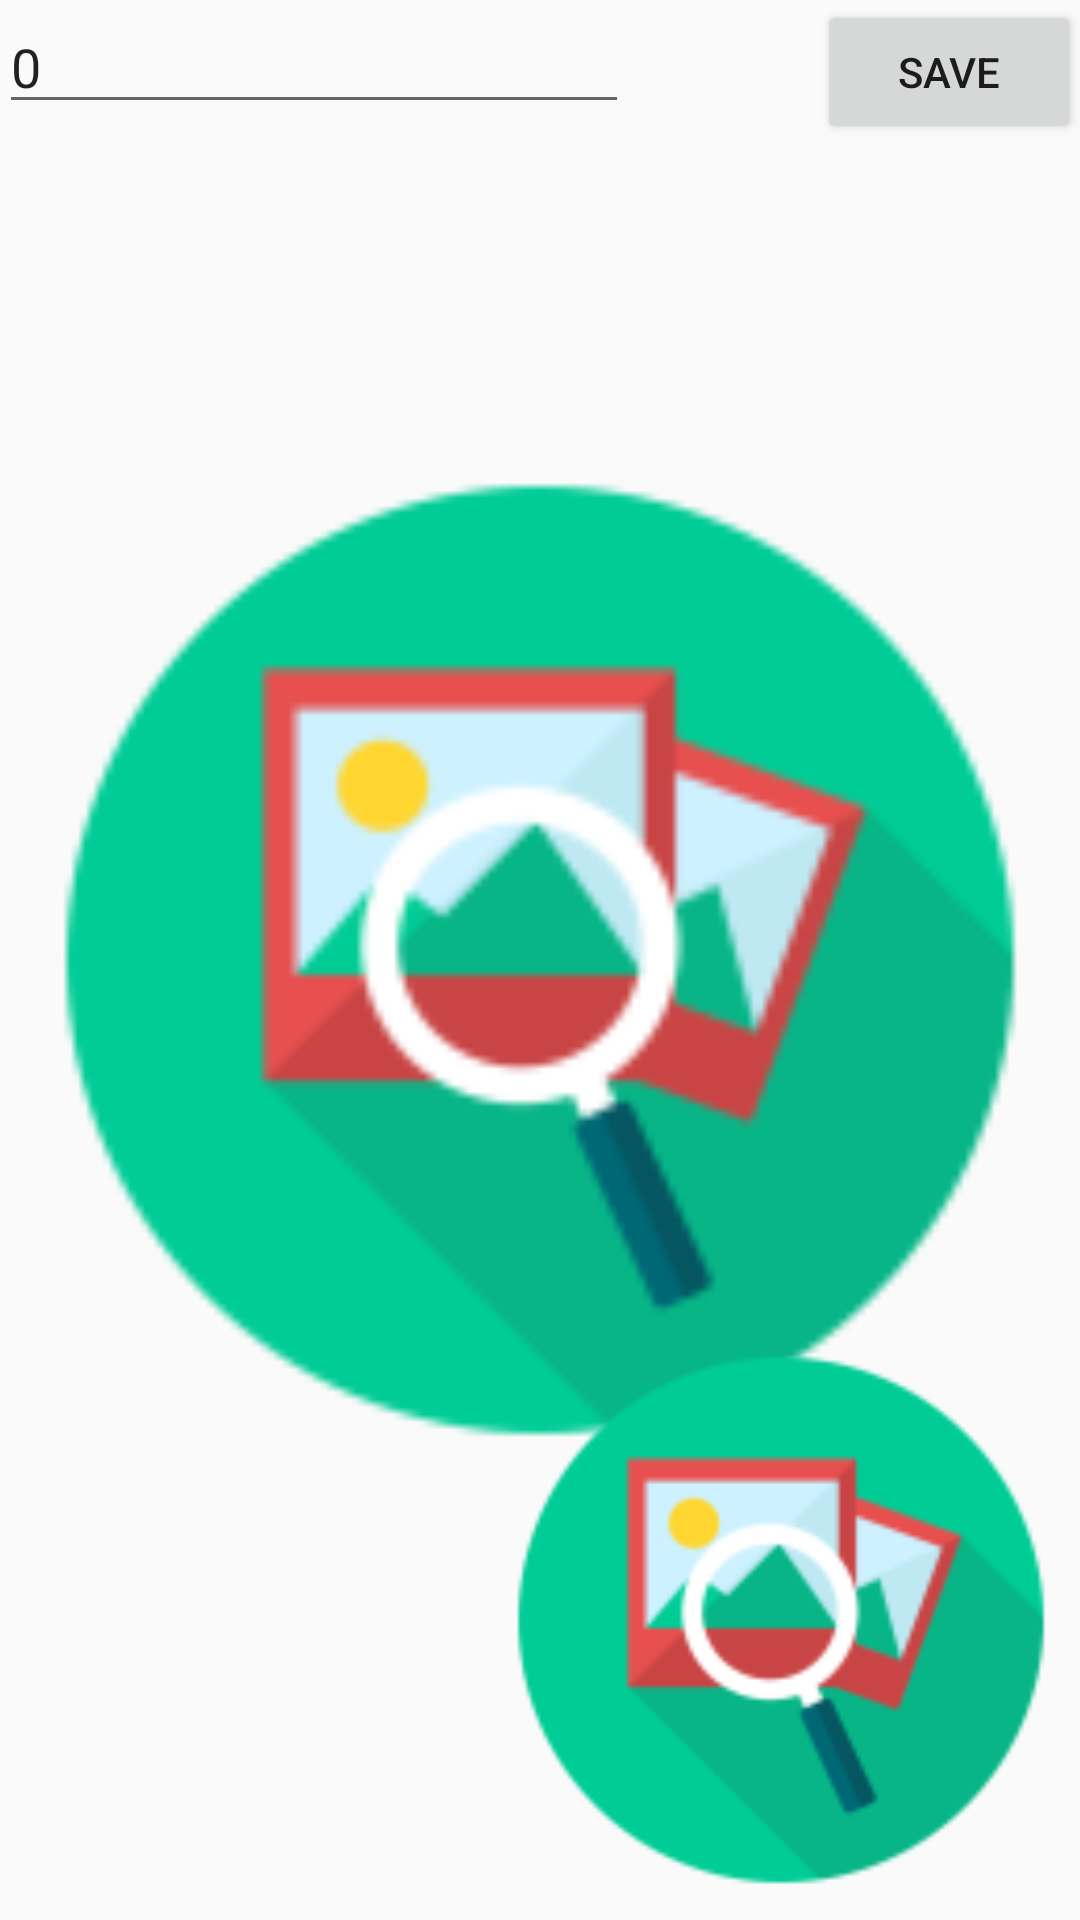

Here is an Android app screen rendered from its layout file. Give the layout XML and the strings, colors and styles it references.
<!-- AndroidManifest.xml: application theme AppTheme -->
<!-- res/layout/activity_train_class.xml -->
<?xml version="1.0" encoding="utf-8"?>
<RelativeLayout xmlns:android="http://schemas.android.com/apk/res/android"
    xmlns:app="http://schemas.android.com/apk/res-auto"
    xmlns:tools="http://schemas.android.com/tools"
    android:id="@+id/activity_train_class"
    android:layout_width="match_parent"
    android:layout_height="match_parent"
    android:paddingBottom="@dimen/activity_vertical_margin"
    android:paddingLeft="@dimen/activity_horizontal_margin"
    android:paddingRight="@dimen/activity_horizontal_margin"
    android:paddingTop="@dimen/activity_vertical_margin"
    tools:context="lukeentertainment.example.TrainClass">

    <ImageView
        android:layout_width="match_parent"
        android:layout_height="match_parent"
        app:srcCompat="@mipmap/ic_launcher"
        android:id="@+id/segment_image_view"
        android:layout_alignParentTop="true"
        android:layout_alignParentStart="true" />

    <ImageView
        android:layout_height="200dp"
        app:srcCompat="@mipmap/ic_launcher"
        android:id="@+id/full_image_view"
        android:layout_alignParentBottom="true"
        android:layout_alignParentEnd="true"
        android:layout_width="200dp" />

    <Button
        android:text="save"
        android:layout_width="wrap_content"
        android:layout_height="wrap_content"
        android:layout_alignParentTop="true"
        android:layout_alignParentEnd="true"
        android:id="@+id/save_button" />

    <EditText
        android:layout_width="wrap_content"
        android:layout_height="wrap_content"
        android:inputType="textPersonName"
        android:hint="character"
        android:ems="10"
        android:layout_alignParentTop="true"
        android:layout_alignParentStart="true"
        android:id="@+id/char_edit_field"
        android:layout_toStartOf="@+id/button"
        android:text="0" />
</RelativeLayout>
<!-- resources referenced by this layout -->
<resources>
  <!-- mipmap ic_launcher: png bitmap (mipmap-hdpi, 2620 bytes) -->
  <style name="AppTheme" parent="Theme.AppCompat.Light.DarkActionBar">
          
          <item name="colorPrimary">@color/colorPrimary</item>
          <item name="colorPrimaryDark">@color/colorPrimaryDark</item>
          <item name="colorAccent">@color/colorAccent</item>
          <item name="actionMenuTextColor">@color/colorWhite</item>
          <item name="android:actionMenuTextColor">@color/colorWhite</item>
      </style>
  <color name="colorPrimary">#F50057</color>
  <color name="colorPrimaryDark">#303F9F</color>
  <color name="colorAccent">#2196F3</color>
  <color name="colorWhite">#FFFF</color>
</resources>
